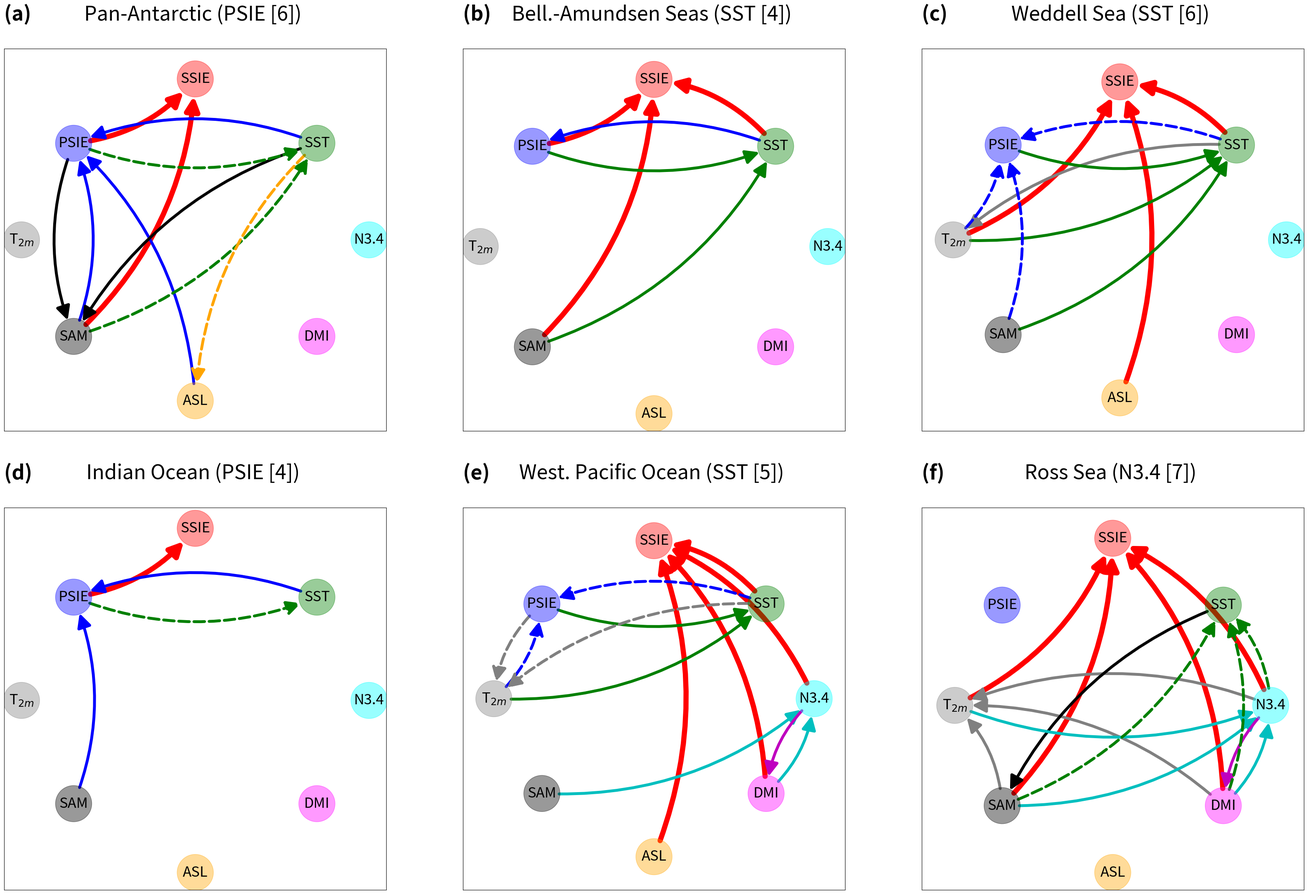

Here is the Python script that generated this plot: (Note: this script raises an exception after producing the figure.)
#!/usr/bin/env python3
# -*- coding: utf-8 -*-

"""
Figure 7: Plot causal graphs from ACCESS-ESM1.5 (moderate model) for all sectors in OND

Last updated: 03/03/2025

@author: David Docquier
"""

# Import libraries
import matplotlib.pyplot as plt
import networkx as nx
import numpy as np

# Options
save_fig = True
nvar = 8 # number of variables

# Working directories
dir_input = '/home/dadocq/Documents/Papers/My_Papers/RESIST_Antarctic/output/seasons/'
dir_fig = '/home/dadocq/Documents/Papers/My_Papers/RESIST_Antarctic/LaTeX/'

# Create graph
G = nx.DiGraph()
G.add_edges_from(
    [('SSIE','PSIE'),('PSIE','T$_{2m}$'),('T$_{2m}$','SST'),('SST','SAM'),
     ('SAM','ASL'),('ASL','N3.4'),('N3.4','DMI'),('DMI','SSIE')])
pos = {'SSIE': np.array([0,1]),
       'PSIE': np.array([-0.7,0.6]),
       'T$_{2m}$': np.array([-1,0]),
       'SST': np.array([0.7,0.6]),
       'SAM': np.array([-0.7,-0.6]),
       'ASL': np.array([0,-1]),
       'N3.4': np.array([1,0]),
       'DMI': np.array([0.7,-0.6])}

# Antarctic
drivers_SSIE_ant = [('PSIE','SSIE'),('SAM','SSIE')]

drivers_PSIE_ant = [('SST','PSIE'),('SAM','PSIE'),('ASL','PSIE')]
drivers_SAM_ant = [('PSIE','SAM'),('SST','SAM')]

drivers_SST_ant = [('PSIE','SST'),('SAM','SST')]
drivers_ASL_ant = [('SST','ASL')]

cen_psie_ant = 6
cen_t2m_ant = 0
cen_sam_ant = 5
cen_asl_ant = 2
cen_dmi_ant = 0
cen_n34_ant = 0
cen_sst_ant = 5

# BAS
drivers_SSIE_bas = [('PSIE','SSIE'),('SST','SSIE'),('SAM','SSIE')]

drivers_PSIE_bas = [('SST','PSIE')]
drivers_SST_bas = [('PSIE','SST'),('SAM','SST')]

cen_psie_bas = 3
cen_t2m_bas = 0
cen_sam_bas = 2
cen_asl_bas = 0
cen_dmi_bas = 0
cen_n34_bas = 0
cen_sst_bas = 4

# WS
drivers_SSIE_ws = [('T$_{2m}$','SSIE'),('SST','SSIE'),('ASL','SSIE')]

drivers_T2m_ws = [('SST','T$_{2m}$')]
drivers_SST_ws = [('PSIE','SST'),('T$_{2m}$','SST'),('SAM','SST')]

drivers_PSIE_ws = [('T$_{2m}$','PSIE'),('SST','PSIE'),('SAM','PSIE')]

cen_psie_ws = 4
cen_t2m_ws = 4
cen_sam_ws = 2
cen_asl_ws = 1
cen_dmi_ws = 0
cen_n34_ws = 0
cen_sst_ws = 6

# IO
drivers_SSIE_io = [('PSIE','SSIE')]

drivers_PSIE_io = [('SST','PSIE'),('SAM','PSIE')]

drivers_SST_io = [('PSIE','SST')]

cen_psie_io = 4
cen_t2m_io = 0
cen_sam_io = 1
cen_asl_io = 0
cen_dmi_io = 0
cen_n34_io = 0
cen_sst_io = 2

# WPO
drivers_SSIE_wpo = [('SST','SSIE'),('ASL','SSIE'),('N3.4','SSIE'),('DMI','SSIE')]

drivers_SST_wpo = [('PSIE','SST'),('T$_{2m}$','SST')]
drivers_N34_wpo = [('SAM','N3.4'),('DMI','N3.4')]
drivers_DMI_wpo = [('N3.4','DMI')]

drivers_PSIE_wpo = [('T$_{2m}$','PSIE'),('SST','PSIE')]
drivers_T2m_wpo = [('PSIE','T$_{2m}$'),('SST','T$_{2m}$')]

cen_psie_wpo = 4
cen_t2m_wpo = 4
cen_sam_wpo = 1
cen_asl_wpo = 1
cen_dmi_wpo = 3
cen_n34_wpo = 4
cen_sst_wpo = 5

# RS
drivers_SSIE_rs = [('T$_{2m}$','SSIE'),('SAM','SSIE'),('N3.4','SSIE'),('DMI','SSIE')]

drivers_T2m_rs = [('SAM','T$_{2m}$'),('N3.4','T$_{2m}$'),('DMI','T$_{2m}$')]
drivers_SAM_rs = [('SST','SAM')]
drivers_N34_rs = [('T$_{2m}$','N3.4'),('SAM','N3.4'),('DMI','N3.4')]
drivers_DMI_rs = [('N3.4','DMI')]

drivers_SST_rs = [('SAM','SST'),('N3.4','SST'),('DMI','SST')]

cen_psie_rs = 0
cen_t2m_rs = 5
cen_sam_rs = 5
cen_asl_rs = 0
cen_dmi_rs = 5
cen_n34_rs = 7
cen_sst_rs = 4

color_map = []
for node in G:
    if node == 'SSIE':
        color_map.append('red')
    elif node == 'PSIE':
        color_map.append('blue')
    elif node == 'T$_{2m}$':
        color_map.append('gray')
    elif node == 'SST':
        color_map.append('green')
    elif node == 'SAM':
        color_map.append('black')
    elif node == 'ASL':
        color_map.append('orange')
    elif node == 'N3.4':
        color_map.append('cyan')
    elif node == 'DMI':
        color_map.append('magenta')
    
# Causal graphs
fig,ax = plt.subplots(2,3,figsize=(35,24))
fig.subplots_adjust(left=0.05,bottom=0.05,right=0.95,top=0.9,wspace=0.2,hspace=0.2)

# Antarctic
nx.draw_networkx_nodes(G,pos,node_color=color_map,node_size=4000,node_shape='o',alpha=0.4,ax=ax[0,0])
nx.draw_networkx_labels(G,pos,font_size=25,ax=ax[0,0])
nx.draw_networkx_edges(G,pos,edgelist=drivers_SSIE_ant,edge_color='r',arrows=True,arrowsize=50,connectionstyle='arc3,rad=0.2',width=9,min_source_margin=30,min_target_margin=30,ax=ax[0,0])
nx.draw_networkx_edges(G,pos,edgelist=drivers_PSIE_ant,edge_color='b',arrows=True,arrowsize=50,connectionstyle='arc3,rad=0.2',width=5,min_source_margin=30,min_target_margin=30,ax=ax[0,0])
nx.draw_networkx_edges(G,pos,edgelist=drivers_SAM_ant,edge_color='k',arrows=True,arrowsize=50,connectionstyle='arc3,rad=0.2',width=5,min_source_margin=30,min_target_margin=30,ax=ax[0,0])
nx.draw_networkx_edges(G,pos,edgelist=drivers_SST_ant,edge_color='g',arrows=True,style='--',arrowsize=50,connectionstyle='arc3,rad=0.2',width=5,min_source_margin=30,min_target_margin=30,ax=ax[0,0])
nx.draw_networkx_edges(G,pos,edgelist=drivers_ASL_ant,edge_color='orange',arrows=True,style='--',arrowsize=50,connectionstyle='arc3,rad=0.2',width=5,min_source_margin=30,min_target_margin=30,ax=ax[0,0])
ax[0,0].set_title('(a) \n',loc='left',fontsize=35,fontweight='bold')
ax[0,0].set_title('Pan-Antarctic (PSIE [6]) \n',loc='center',fontsize=35)

# BAS
nx.draw_networkx_nodes(G,pos,node_color=color_map,node_size=4000,node_shape='o',alpha=0.4,ax=ax[0,1])
nx.draw_networkx_labels(G,pos,font_size=25,ax=ax[0,1])
nx.draw_networkx_edges(G,pos,edgelist=drivers_SSIE_bas,edge_color='r',arrows=True,arrowsize=50,connectionstyle='arc3,rad=0.2',width=9,min_source_margin=30,min_target_margin=30,ax=ax[0,1])
nx.draw_networkx_edges(G,pos,edgelist=drivers_PSIE_bas,edge_color='b',arrows=True,arrowsize=50,connectionstyle='arc3,rad=0.2',width=5,min_source_margin=30,min_target_margin=30,ax=ax[0,1])
nx.draw_networkx_edges(G,pos,edgelist=drivers_SST_bas,edge_color='g',arrows=True,arrowsize=50,connectionstyle='arc3,rad=0.2',width=5,min_source_margin=30,min_target_margin=30,ax=ax[0,1])
ax[0,1].set_title('(b) \n',loc='left',fontsize=35,fontweight='bold')
ax[0,1].set_title('Bell.-Amundsen Seas (SST [4]) \n',loc='center',fontsize=35)

# WS
nx.draw_networkx_nodes(G,pos,node_color=color_map,node_size=4000,node_shape='o',alpha=0.4,ax=ax[0,2])
nx.draw_networkx_labels(G,pos,font_size=25,ax=ax[0,2])
nx.draw_networkx_edges(G,pos,edgelist=drivers_SSIE_ws,edge_color='r',arrows=True,arrowsize=50,connectionstyle='arc3,rad=0.2',width=9,min_source_margin=30,min_target_margin=30,ax=ax[0,2])
nx.draw_networkx_edges(G,pos,edgelist=drivers_T2m_ws,edge_color='gray',arrows=True,arrowsize=50,connectionstyle='arc3,rad=0.2',width=5,min_source_margin=30,min_target_margin=30,ax=ax[0,2])
nx.draw_networkx_edges(G,pos,edgelist=drivers_SST_ws,edge_color='g',arrows=True,arrowsize=50,connectionstyle='arc3,rad=0.2',width=5,min_source_margin=30,min_target_margin=30,ax=ax[0,2])
nx.draw_networkx_edges(G,pos,edgelist=drivers_PSIE_ws,edge_color='b',arrows=True,style='--',arrowsize=50,connectionstyle='arc3,rad=0.2',width=5,min_source_margin=30,min_target_margin=30,ax=ax[0,2])
ax[0,2].set_title('(c) \n',loc='left',fontsize=35,fontweight='bold')
ax[0,2].set_title('Weddell Sea (SST [6]) \n',loc='center',fontsize=35)

# IO
nx.draw_networkx_nodes(G,pos,node_color=color_map,node_size=4000,node_shape='o',alpha=0.4,ax=ax[1,0])
nx.draw_networkx_labels(G,pos,font_size=25,ax=ax[1,0])
nx.draw_networkx_edges(G,pos,edgelist=drivers_SSIE_io,edge_color='r',arrows=True,arrowsize=50,connectionstyle='arc3,rad=0.2',width=9,min_source_margin=30,min_target_margin=30,ax=ax[1,0])
nx.draw_networkx_edges(G,pos,edgelist=drivers_PSIE_io,edge_color='b',arrows=True,arrowsize=50,connectionstyle='arc3,rad=0.2',width=5,min_source_margin=30,min_target_margin=30,ax=ax[1,0])
nx.draw_networkx_edges(G,pos,edgelist=drivers_SST_io,edge_color='g',arrows=True,style='--',arrowsize=50,connectionstyle='arc3,rad=0.2',width=5,min_source_margin=30,min_target_margin=30,ax=ax[1,0])
ax[1,0].set_title('(d) \n',loc='left',fontsize=35,fontweight='bold')
ax[1,0].set_title('Indian Ocean (PSIE [4]) \n',loc='center',fontsize=35)

# WPO
nx.draw_networkx_nodes(G,pos,node_color=color_map,node_size=4000,node_shape='o',alpha=0.4,ax=ax[1,1])
nx.draw_networkx_labels(G,pos,font_size=25,ax=ax[1,1])
nx.draw_networkx_edges(G,pos,edgelist=drivers_SSIE_wpo,edge_color='r',arrows=True,arrowsize=50,connectionstyle='arc3,rad=0.2',width=9,min_source_margin=30,min_target_margin=30,ax=ax[1,1])
nx.draw_networkx_edges(G,pos,edgelist=drivers_SST_wpo,edge_color='g',arrows=True,arrowsize=50,connectionstyle='arc3,rad=0.2',width=5,min_source_margin=30,min_target_margin=30,ax=ax[1,1])
nx.draw_networkx_edges(G,pos,edgelist=drivers_N34_wpo,edge_color='c',arrows=True,arrowsize=50,connectionstyle='arc3,rad=0.2',width=5,min_source_margin=30,min_target_margin=30,ax=ax[1,1])
nx.draw_networkx_edges(G,pos,edgelist=drivers_DMI_wpo,edge_color='m',arrows=True,arrowsize=50,connectionstyle='arc3,rad=0.2',width=5,min_source_margin=30,min_target_margin=30,ax=ax[1,1])
nx.draw_networkx_edges(G,pos,edgelist=drivers_PSIE_wpo,edge_color='b',arrows=True,style='--',arrowsize=50,connectionstyle='arc3,rad=0.2',width=5,min_source_margin=30,min_target_margin=30,ax=ax[1,1])
nx.draw_networkx_edges(G,pos,edgelist=drivers_T2m_wpo,edge_color='gray',arrows=True,style='--',arrowsize=50,connectionstyle='arc3,rad=0.2',width=5,min_source_margin=30,min_target_margin=30,ax=ax[1,1])
ax[1,1].set_title('(e) \n',loc='left',fontsize=35,fontweight='bold')
ax[1,1].set_title('West. Pacific Ocean (SST [5]) \n',loc='center',fontsize=35)

# RS
nx.draw_networkx_nodes(G,pos,node_color=color_map,node_size=4000,node_shape='o',alpha=0.4,ax=ax[1,2])
nx.draw_networkx_labels(G,pos,font_size=25,ax=ax[1,2])
nx.draw_networkx_edges(G,pos,edgelist=drivers_SSIE_rs,edge_color='r',arrows=True,arrowsize=50,connectionstyle='arc3,rad=0.2',width=9,min_source_margin=30,min_target_margin=30,ax=ax[1,2])
nx.draw_networkx_edges(G,pos,edgelist=drivers_T2m_rs,edge_color='gray',arrows=True,arrowsize=50,connectionstyle='arc3,rad=0.2',width=5,min_source_margin=30,min_target_margin=30,ax=ax[1,2])
nx.draw_networkx_edges(G,pos,edgelist=drivers_SAM_rs,edge_color='k',arrows=True,arrowsize=50,connectionstyle='arc3,rad=0.2',width=5,min_source_margin=30,min_target_margin=30,ax=ax[1,2])
nx.draw_networkx_edges(G,pos,edgelist=drivers_N34_rs,edge_color='c',arrows=True,arrowsize=50,connectionstyle='arc3,rad=0.2',width=5,min_source_margin=30,min_target_margin=30,ax=ax[1,2])
nx.draw_networkx_edges(G,pos,edgelist=drivers_DMI_rs,edge_color='m',arrows=True,arrowsize=50,connectionstyle='arc3,rad=0.2',width=5,min_source_margin=30,min_target_margin=30,ax=ax[1,2])
nx.draw_networkx_edges(G,pos,edgelist=drivers_SST_rs,edge_color='g',arrows=True,style='--',arrowsize=50,connectionstyle='arc3,rad=0.2',width=5,min_source_margin=30,min_target_margin=30,ax=ax[1,2])
ax[1,2].set_title('(f) \n',loc='left',fontsize=35,fontweight='bold')
ax[1,2].set_title('Ross Sea (N3.4 [7]) \n',loc='center',fontsize=35)

# Save figure
if save_fig == True:
    fig.savefig(dir_fig + 'fig7.pdf')
